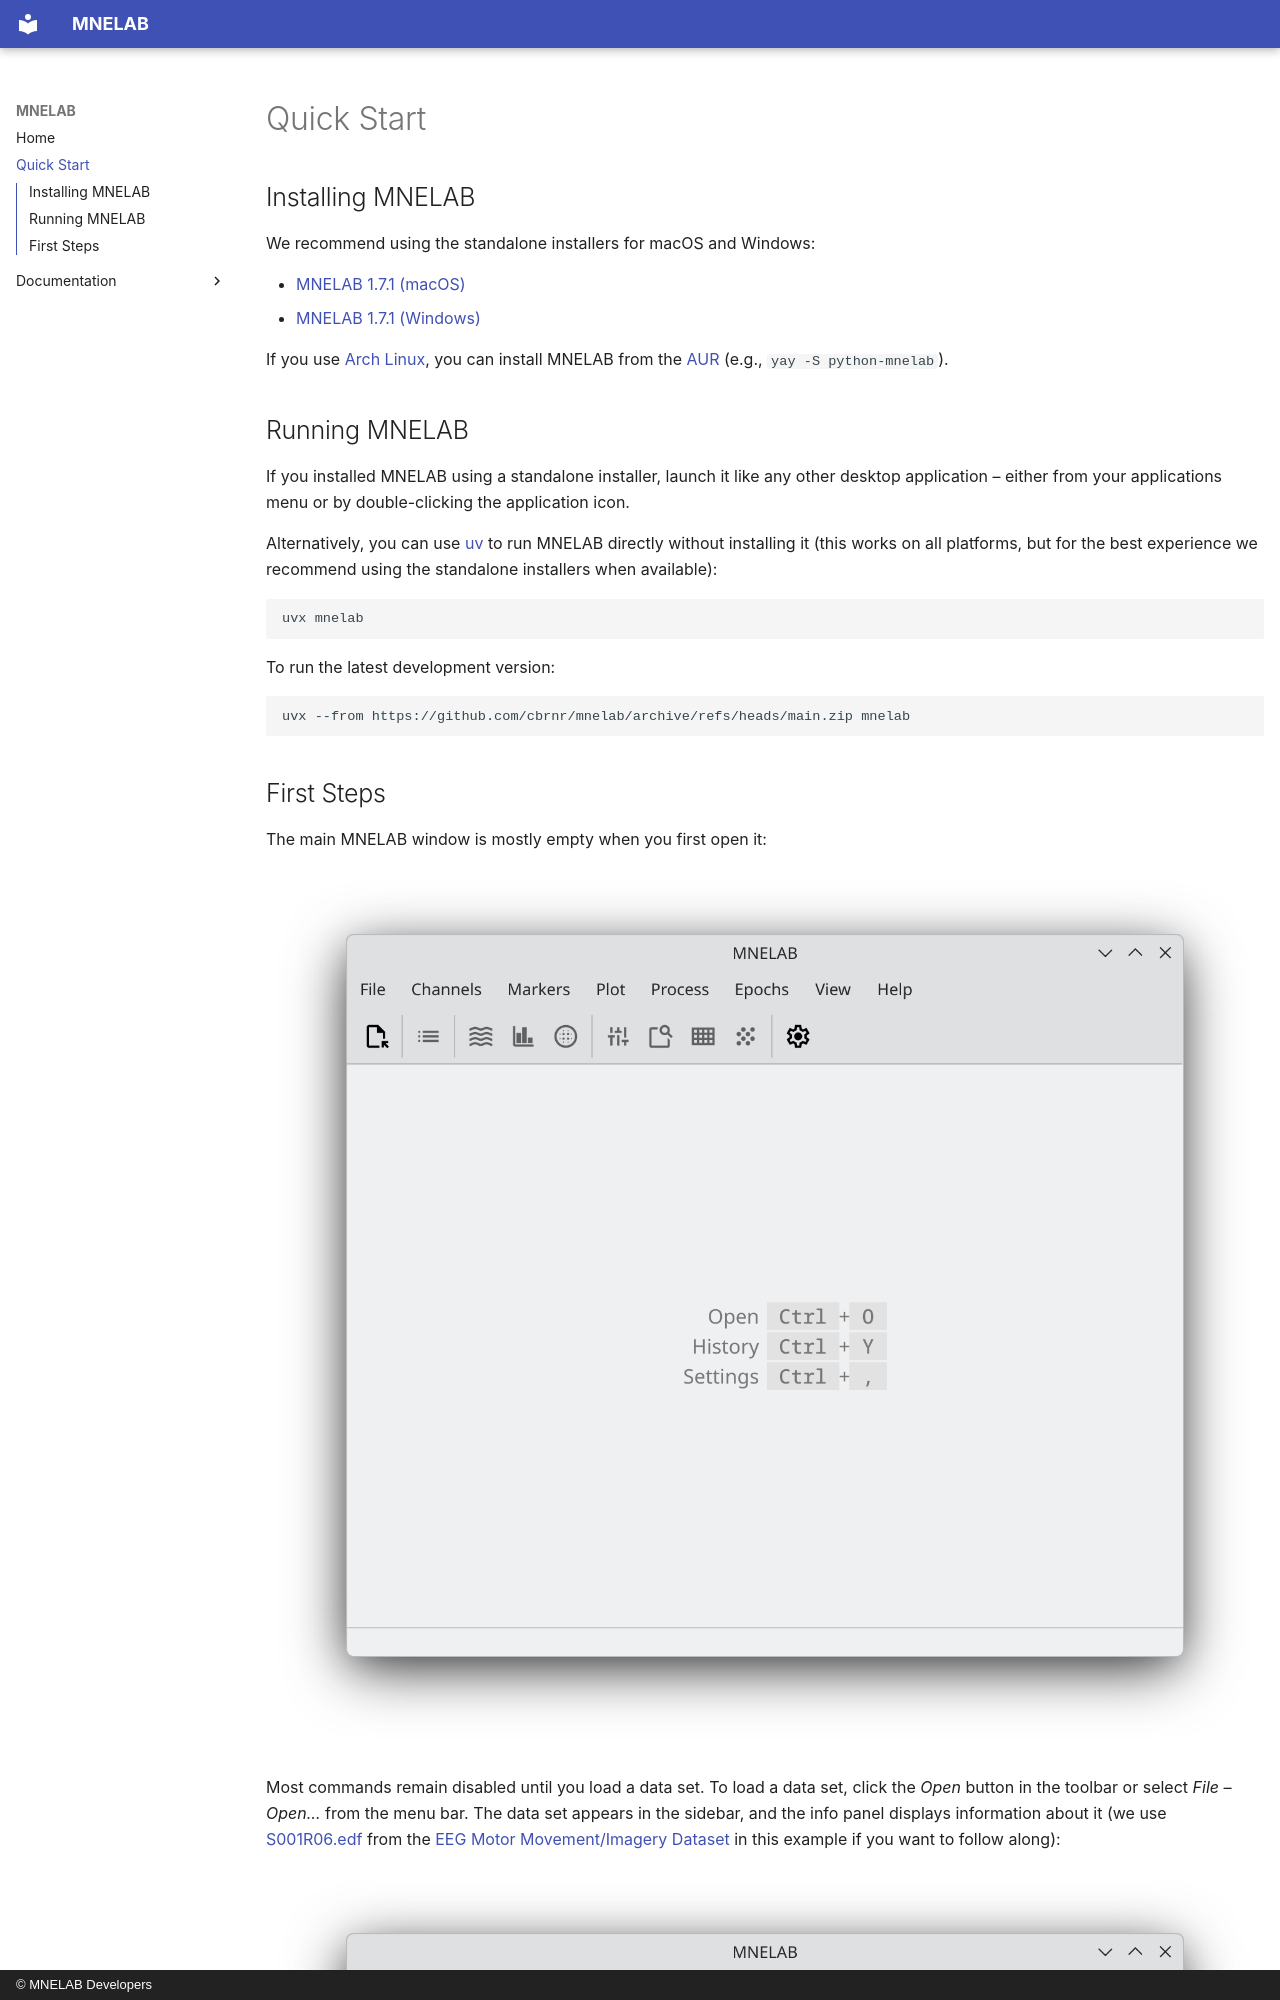

repository: cbrnr/mnelab · page: quickstart/index.html · generator: mkdocs · copyright: © MNELAB Developers

# Quick Start

## Installing MNELAB

We recommend using the standalone installers for macOS and Windows:

- [MNELAB 1.7.1 (macOS)](https://github.com/cbrnr/mnelab/releases/download/v1.7.1/MNELAB-1.7.1.dmg)
- [MNELAB 1.7.1 (Windows)](https://github.com/cbrnr/mnelab/releases/download/v1.7.1/MNELAB-1.7.1.exe)

If you use [Arch Linux](https://archlinux.org/), you can install MNELAB from the [AUR](https://aur.archlinux.org/packages/python-mnelab) (e.g., `yay -S python-mnelab`).


## Running MNELAB

If you installed MNELAB using a standalone installer, launch it like any other desktop application – either from your applications menu or by double-clicking the application icon.

Alternatively, you can use [uv](https://docs.astral.sh/uv/) to run MNELAB directly without installing it (this works on all platforms, but for the best experience we recommend using the standalone installers when available):

```
uvx mnelab
```

To run the latest development version:

```
uvx --from https://github.com/cbrnr/mnelab/archive/refs/heads/main.zip mnelab
```
